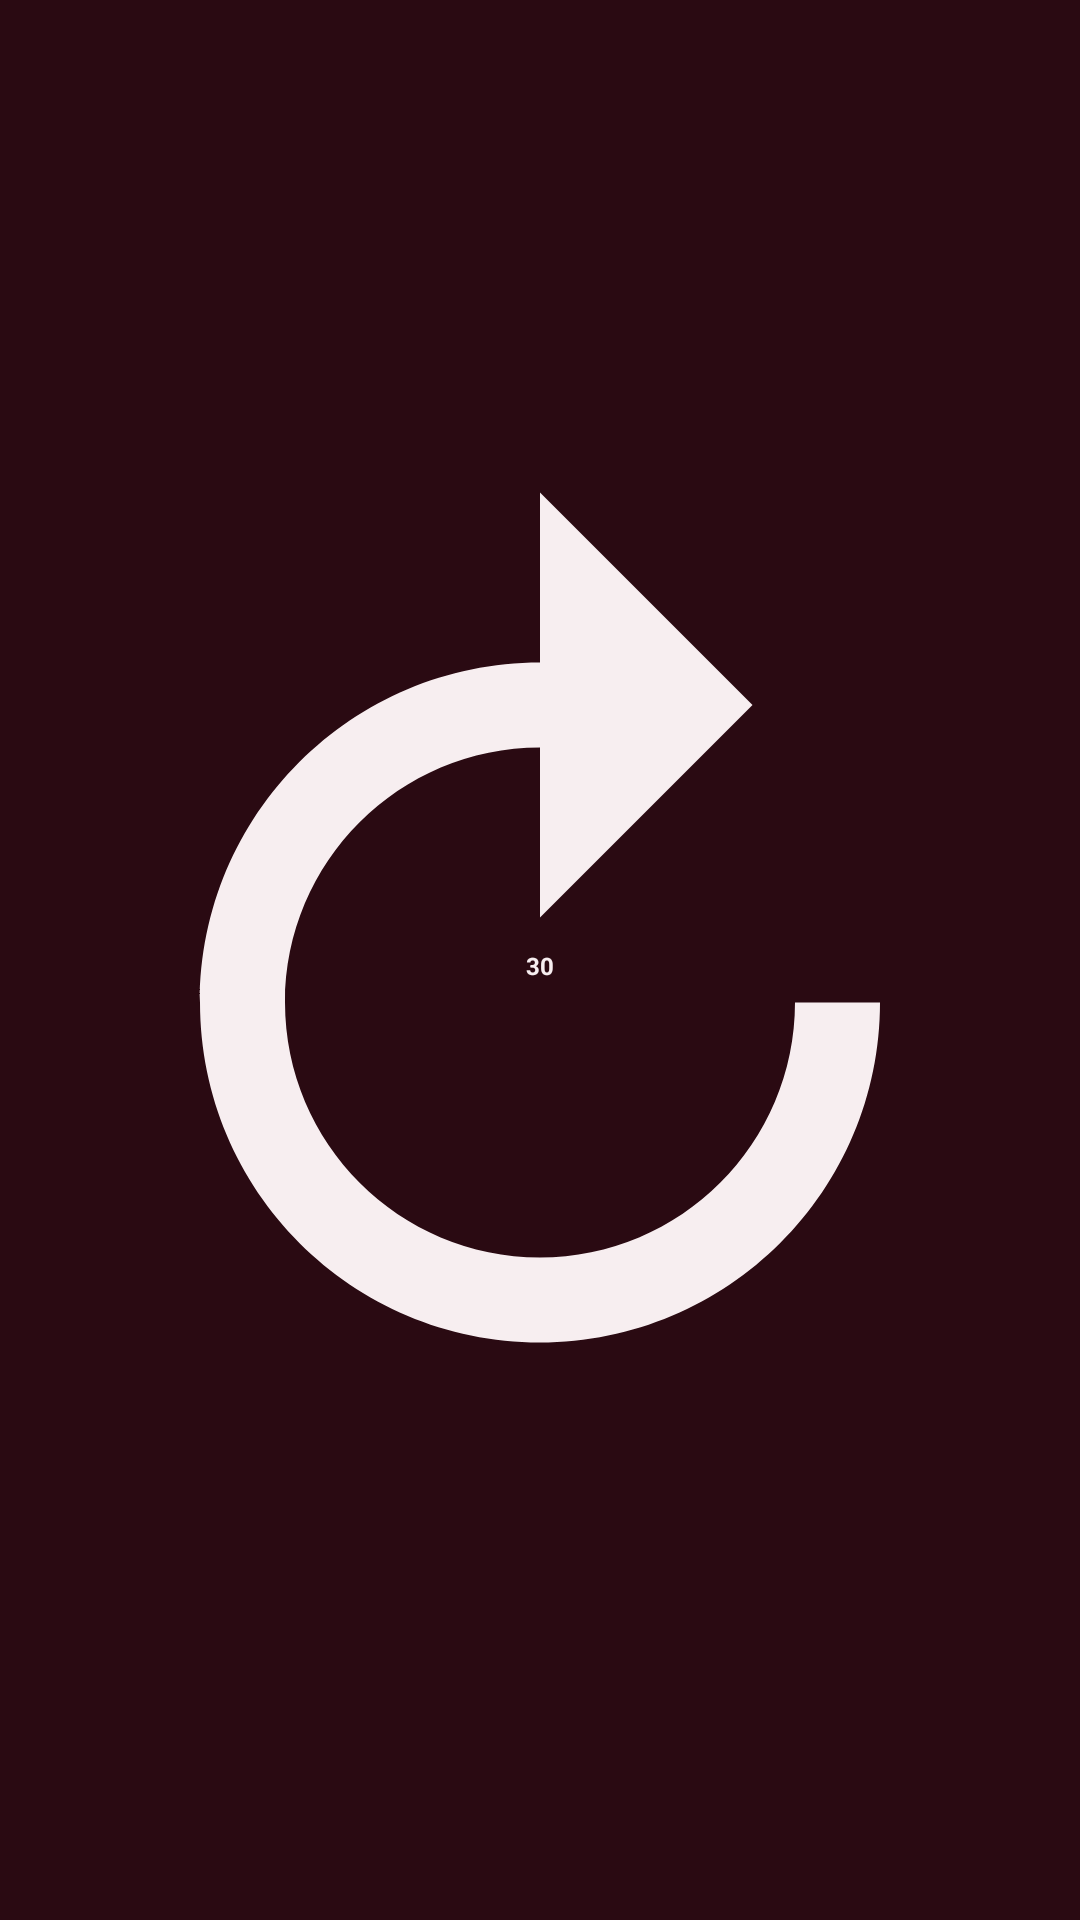

This screen was rendered from an Android layout file. Write that file and the resources it references.
<!-- AndroidManifest.xml: application theme Theme.IptvPlayer -->
<!-- res/layout/osd_seek_forward.xml -->
<?xml version="1.0" encoding="utf-8"?>
<FrameLayout xmlns:android="http://schemas.android.com/apk/res/android"
    android:id="@+id/ctl_fwd"
    style="@style/OsdSeek"
    android:contentDescription="@string/ctl_forward_desc">

    <ImageView
        android:layout_width="match_parent"
        android:layout_height="match_parent"
        android:duplicateParentState="true"
        android:importantForAccessibility="no"
        android:src="@drawable/ic_forward"
        android:tint="?attr/wtTextPrimary" />

    <TextView style="@style/OsdSeekNumber" android:text="30" />
</FrameLayout>
<!-- resources referenced by this layout -->
<resources>
  <!-- drawable ic_forward (drawable) -->
  <?xml version="1.0" encoding="utf-8"?>
  <vector xmlns:android="http://schemas.android.com/apk/res/android"
      android:width="24dp"
      android:height="24dp"
      android:viewportWidth="24"
      android:viewportHeight="24">
      <path
          android:fillColor="#FFFFFFFF"
          android:pathData="M12,5V1l5,5 -5,5V7c-3.31,0 -6,2.69 -6,6s2.69,6 6,6 6,-2.69 6,-6h2c0,4.42 -3.58,8 -8,8s-8,-3.58 -8,-8 3.58,-8 8,-8z" />
  </vector>
  <string name="ctl_forward_desc">Forward 30 seconds</string>
  <style name="OsdSeek">
          <item name="android:layout_width">48dp</item>
          <item name="android:layout_height">48dp</item>
          <item name="android:layout_marginStart">4dp</item>
          <item name="android:layout_marginEnd">4dp</item>
          <item name="android:background">@drawable/bg_icon_button</item>
          <item name="android:focusable">true</item>
          <item name="android:clickable">true</item>
          <item name="android:padding">10dp</item>
      </style>
  <style name="OsdSeekNumber">
          <item name="android:layout_width">wrap_content</item>
          <item name="android:layout_height">wrap_content</item>
          <item name="android:layout_gravity">center</item>
          <item name="android:layout_marginTop">2dp</item>
          <item name="android:textColor">?attr/wtTextPrimary</item>
          <item name="android:textSize">8sp</item>
          <item name="android:textStyle">bold</item>
      </style>
  <style name="Theme.IptvPlayer" parent="android:Theme.Material.NoActionBar.Fullscreen">
          <item name="android:windowBackground">@color/background</item>
          <item name="android:colorBackground">@color/background</item>
          <item name="android:colorAccent">@color/accent</item>
          <item name="android:windowContentOverlay">@null</item>
          <item name="wtBackground">@color/background</item>
          <item name="wtBar">@color/background</item>
          <item name="wtSurface">@color/surface</item>
          <item name="wtSurfaceActive">@color/surface_active</item>
          <item name="wtSlot">#803F111C</item>
          <item name="wtStroke">#00000000</item>
          <item name="wtDivider">@color/divider</item>
          <item name="wtAccent">@color/accent</item>
          <item name="wtPressed">@color/pressed</item>
          <item name="wtTextPrimary">@color/text_primary</item>
          <item name="wtTextSecondary">@color/text_secondary</item>
          <item name="wtScrim">@color/scrim</item>
          <item name="wtHeroFade">@drawable/bg_hero_fade_classic</item>
      </style>
  <!-- drawable bg_icon_button (drawable) -->
  <?xml version="1.0" encoding="utf-8"?>
  <selector xmlns:android="http://schemas.android.com/apk/res/android"
      android:exitFadeDuration="250">
      
      <item android:state_pressed="true">
          <shape android:shape="oval">
              <solid android:color="?attr/wtPressed" />
          </shape>
      </item>
      <item android:state_focused="true">
          <shape android:shape="oval">
              <solid android:color="?attr/wtAccent" />
          </shape>
      </item>
      <item>
          <color android:color="@android:color/transparent" />
      </item>
  </selector>
  <color name="background">#FF2A0A12</color>
  <color name="accent">#FFB0243F</color>
  <color name="surface">#FF3F111C</color>
  <color name="surface_active">#FF5E1A2A</color>
  <color name="divider">#FF57202D</color>
  <color name="pressed">#FFE8607A</color>
  <color name="text_primary">#FFF7EEF0</color>
  <color name="text_secondary">#FFC9A9B0</color>
  <color name="scrim">#D91A060B</color>
  <!-- drawable bg_hero_fade_classic (drawable) -->
  <?xml version="1.0" encoding="utf-8"?>
  <shape xmlns:android="http://schemas.android.com/apk/res/android">
      <gradient android:angle="270" android:centerY="0.45" android:startColor="#002A0A12" android:centerColor="#A62A0A12" android:endColor="#FF2A0A12" />
  </shape>
</resources>
